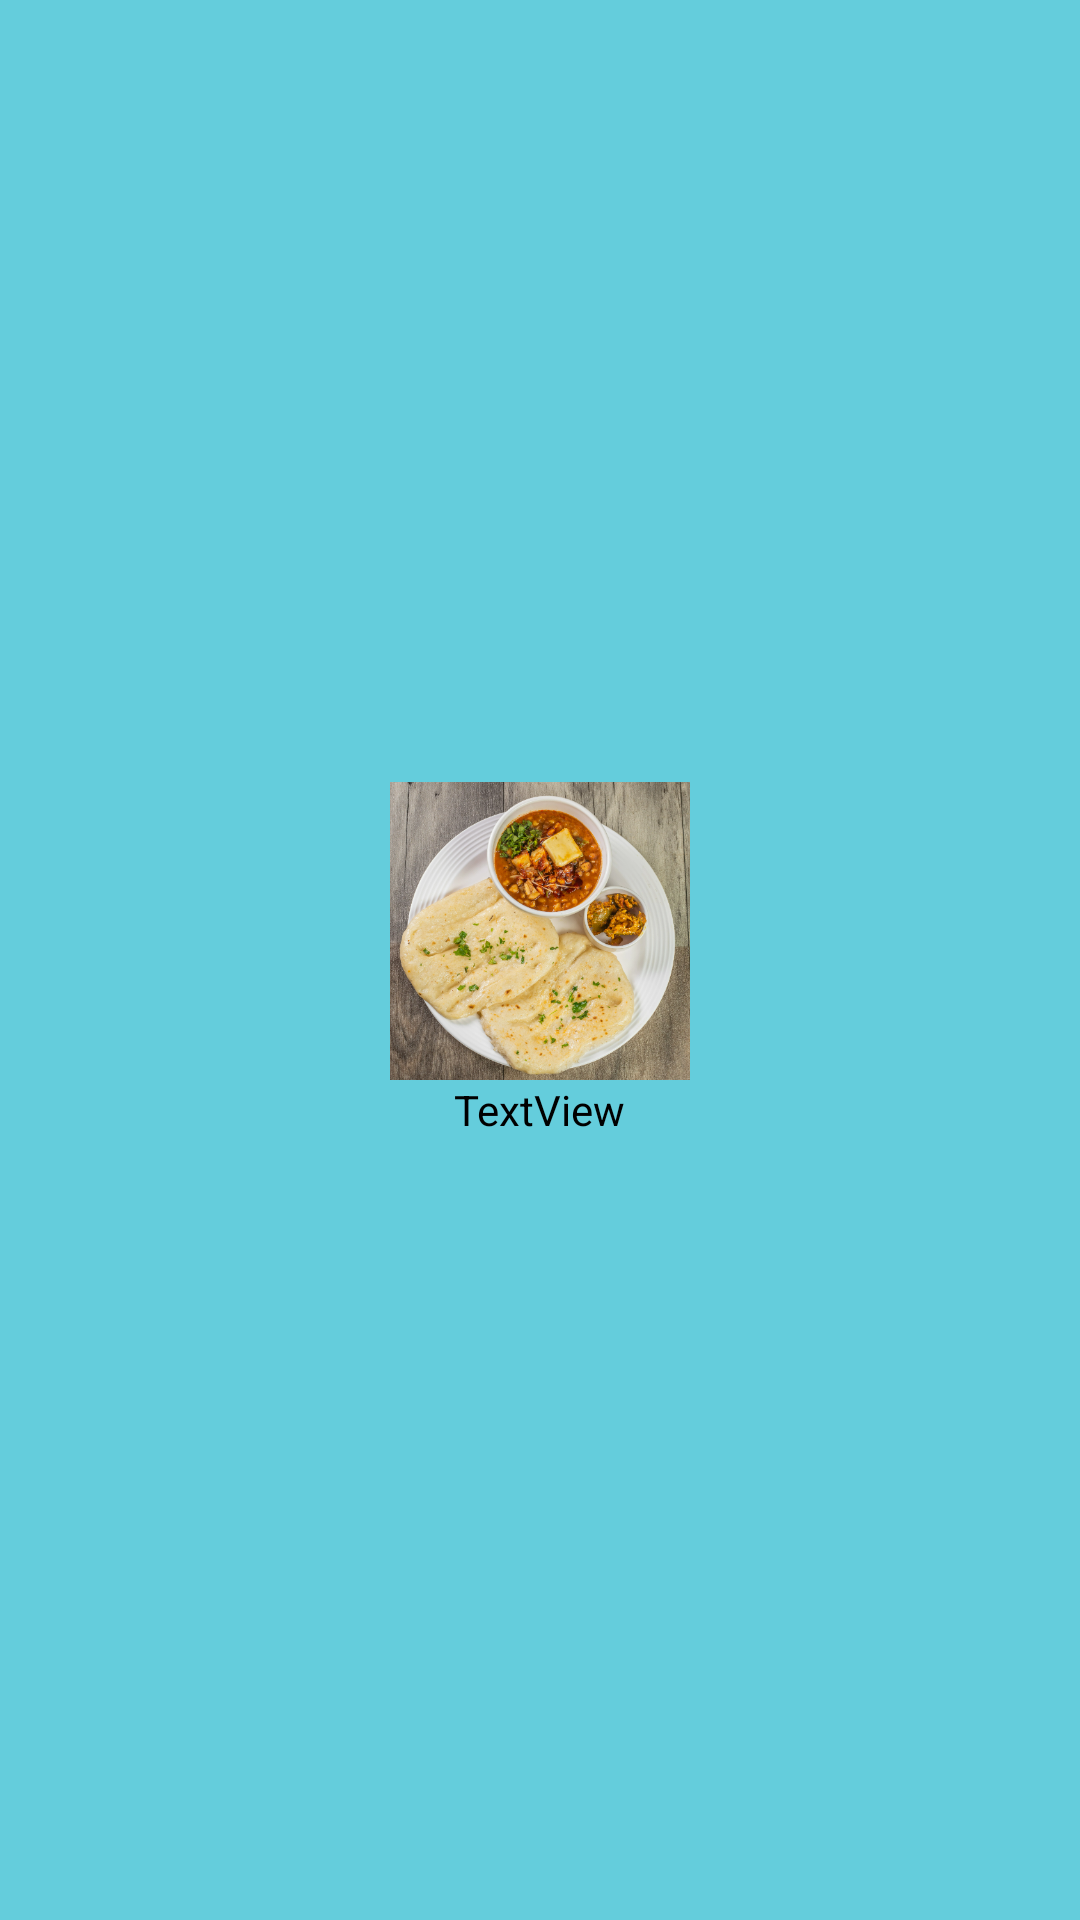

Android layout source for this screen:
<!-- AndroidManifest.xml: application theme Theme.CountryRecyclerView -->
<!-- res/layout/custom_layout.xml -->
<?xml version="1.0" encoding="utf-8"?>
<LinearLayout xmlns:android="http://schemas.android.com/apk/res/android"
    xmlns:app="http://schemas.android.com/apk/res-auto"
    android:layout_width="match_parent"
    android:layout_height="match_parent"
    android:background="#FFFFFF"
    android:backgroundTint="#64CDDC"
    android:gravity="center"
    android:orientation="vertical"
    android:padding="8dp">

    <ImageView
        android:id="@+id/imageView"
        android:layout_width="100dp"
        android:layout_height="100dp"
        app:srcCompat="@drawable/ok" />

    <TextView
        android:id="@+id/textView"
        android:layout_width="wrap_content"
        android:layout_height="wrap_content"
        android:text="TextView"
        android:textColor="@color/black" />
</LinearLayout>
<!-- resources referenced by this layout -->
<resources>
  <!-- drawable ok: png bitmap (drawable, 500985 bytes) -->
  <style name="Theme.CountryRecyclerView" parent="Theme.MaterialComponents.DayNight.DarkActionBar">
          
          <item name="colorPrimary">@color/purple_500</item>
          <item name="colorPrimaryVariant">@color/purple_700</item>
          <item name="colorOnPrimary">@color/white</item>
          
          <item name="colorSecondary">@color/teal_200</item>
          <item name="colorSecondaryVariant">@color/teal_700</item>
          <item name="colorOnSecondary">@color/black</item>
          
          <item name="android:statusBarColor">?attr/colorPrimaryVariant</item>
          
      </style>
  <!-- not gathered from this repository: default colours our renderer supplied (Android Studio template values) -->
  <color name="purple_500">#FF6200EE</color>
  <color name="purple_700">#FF3700B3</color>
  <color name="teal_200">#FF03DAC5</color>
  <color name="teal_700">#FF018786</color>
  <color name="black">#FF000000</color>
  <color name="white">#FFFFFFFF</color>
</resources>
